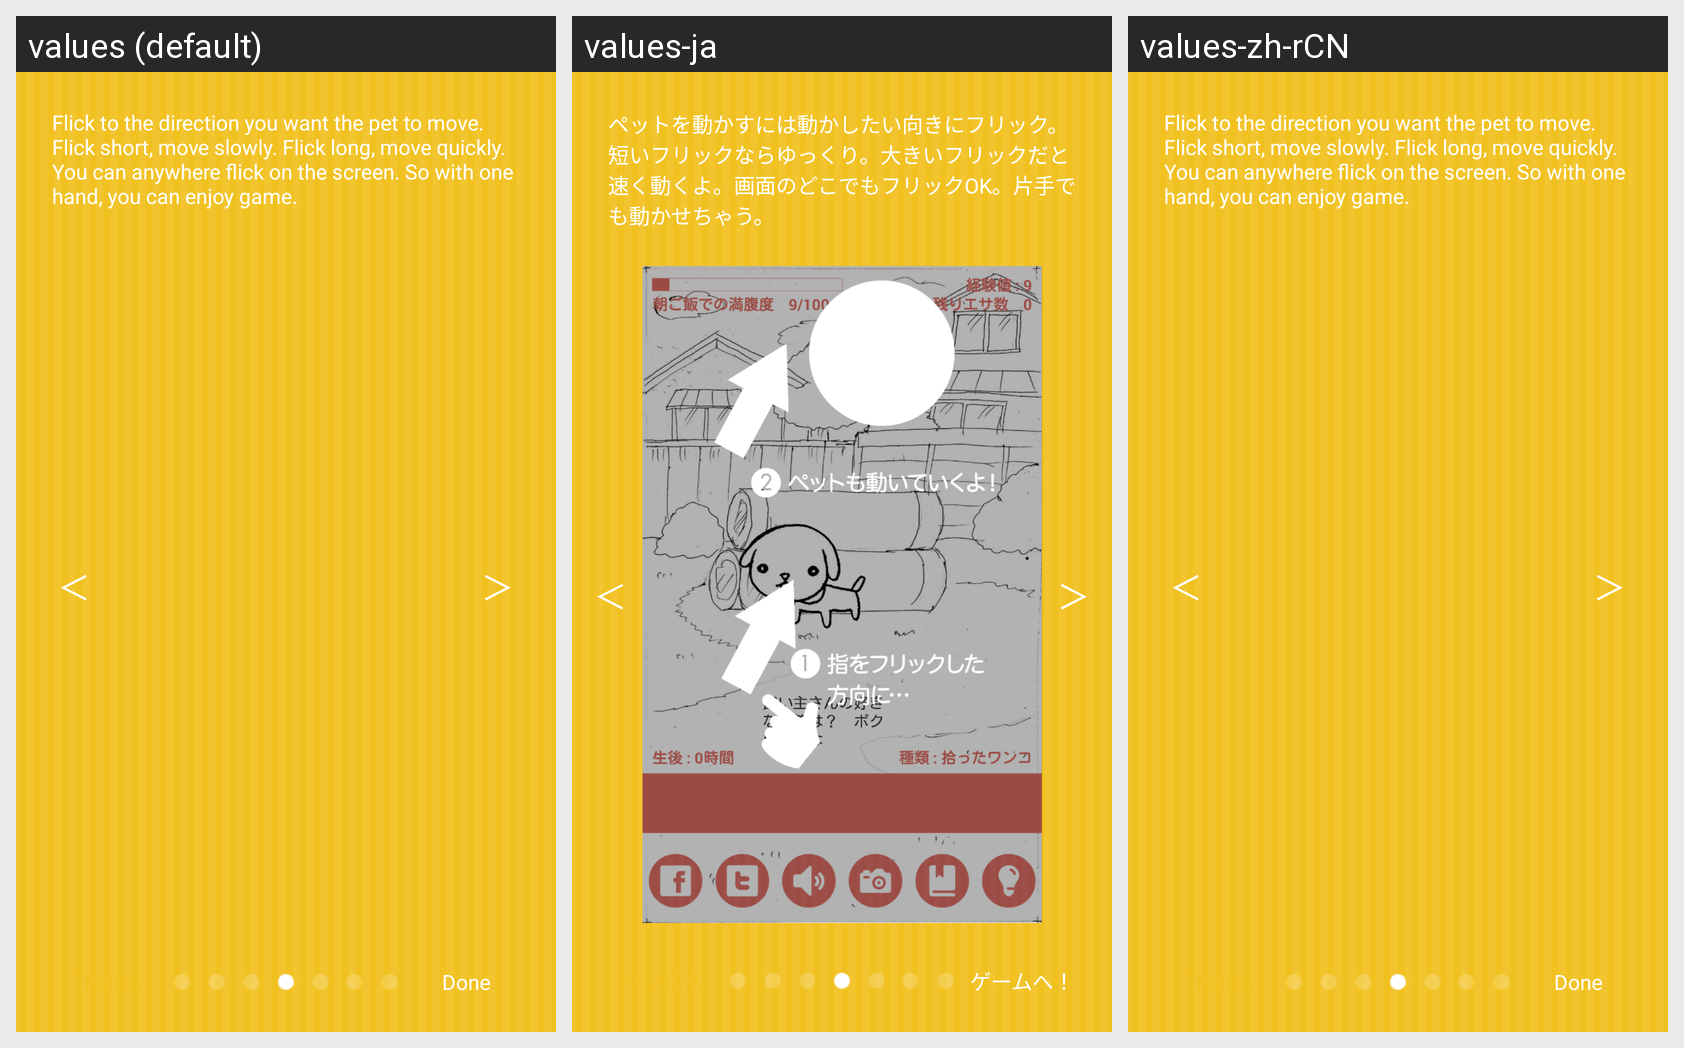

Here is an Android app screen in its default locale and in the app's own translations. Write out the translated-string differences for the strings that appear on this screen.
Android screen res/layout/tutorial_fourth.xml rendered under 3 locales, left to right: values (default), values-ja, values-zh-rCN. Device: Nexus 5 (rendered at 1080×1920; each locale shown at half size, 540×960, under a caption strip naming it); theme android:Theme.Light.NoTitleBar.Fullscreen.
Strings drawn on this screen, with the default value and each locale's value (text and hints the layout hard-codes, and strings that could not be matched under every locale, appear in the picture but are not listed):

tutorial04
  values: Flick to the direction you want the pet to move. Flick short, move slowly. Flick long, move quickly. You can anywhere flick on the screen. So with one hand, you can enjoy game.
  values-ja: ペットを動かすには動かしたい向きにフリック。短いフリックならゆっくり。大きいフリックだと速く動くよ。画面のどこでもフリックOK。片手でも動かせちゃう。
  values-zh-rCN: Flick to the direction you want the pet to move. Flick short, move slowly. Flick long, move quickly. You can anywhere flick on the screen. So with one hand, you can enjoy game.  [not translated; the default value is used]

back_logo
  values: ＜
  values-ja: ＜
  values-zh-rCN: ＜  [not translated; the default value is used]

next_logo
  values: ＞
  values-ja: ＞
  values-zh-rCN: ＞  [not translated; the default value is used]

tutorial_end
  values: Done
  values-ja: ゲームへ！
  values-zh-rCN: Done  [not translated; the default value is used]
